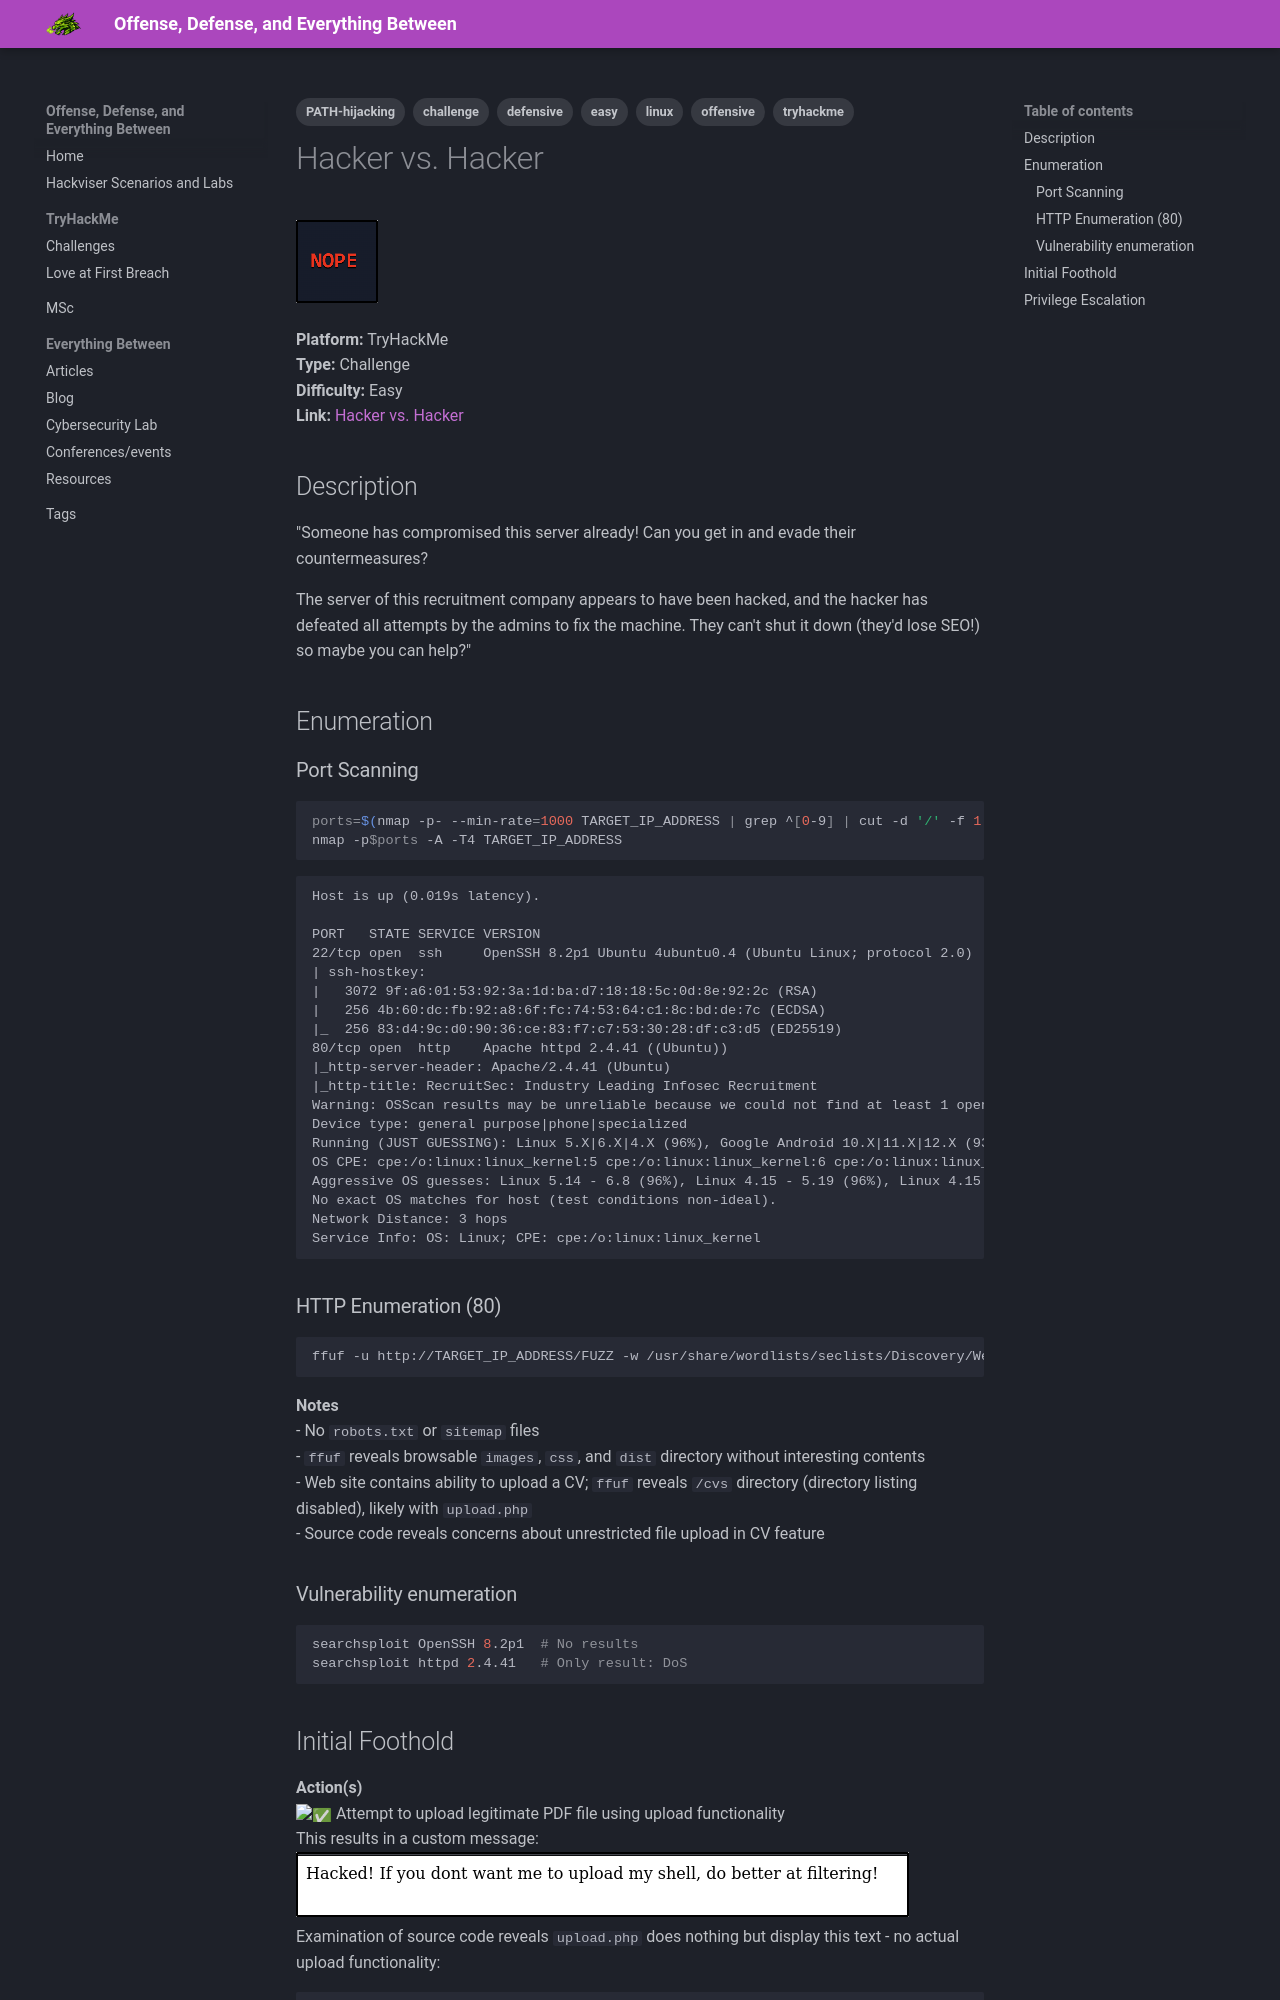

repository: janekpstudentuad/janekpstudentuad.github.io · page: tryhackme/hacker_vs_hacker/index.html · generator: mkdocs

---
tags:
  - tryhackme
  - challenge
  - easy
  - offensive
  - defensive
  - linux
  - PATH-hijacking
---

# Hacker vs. Hacker
![Hacker vs. Hacker](logos/hacker_vs_hacker_logo.png)

**Platform:** TryHackMe  
**Type:** Challenge  
**Difficulty:** Easy  
**Link:** [Hacker vs. Hacker](https://tryhackme.com/room/hackervshacker)  

## Description
"Someone has compromised this server already! Can you get in and evade their countermeasures?

The server of this recruitment company appears to have been hacked, and the hacker has defeated all attempts by the admins to fix the machine. They can't shut it down (they'd lose SEO!) so maybe you can help?"

## Enumeration
### Port Scanning
```bash
ports=$(nmap -p- --min-rate=1000 TARGET_IP_ADDRESS | grep ^[0-9] | cut -d '/' -f 1 | tr '\n' ',' | sed s/,$//)
nmap -p$ports -A -T4 TARGET_IP_ADDRESS
```
```
Host is up (0.019s latency).

PORT   STATE SERVICE VERSION
22/tcp open  ssh     OpenSSH 8.2p1 Ubuntu 4ubuntu0.4 (Ubuntu Linux; protocol 2.0)
| ssh-hostkey: 
|   3072 9f:a6:01:53:92:3a:1d:ba:d7:18:18:5c:0d:8e:92:2c (RSA)
|   256 4b:60:dc:fb:92:a8:6f:fc:74:53:64:c1:8c:bd:de:7c (ECDSA)
|_  256 83:d4:9c:d0:90:36:ce:83:f7:c7:53:30:28:df:c3:d5 (ED25519)
80/tcp open  http    Apache httpd 2.4.41 ((Ubuntu))
|_http-server-header: Apache/2.4.41 (Ubuntu)
|_http-title: RecruitSec: Industry Leading Infosec Recruitment
Warning: OSScan results may be unreliable because we could not find at least 1 open and 1 closed port
Device type: general purpose|phone|specialized
Running (JUST GUESSING): Linux 5.X|6.X|4.X (96%), Google Android 10.X|11.X|12.X (93%), Adtran embedded (92%)
OS CPE: cpe:/o:linux:linux_kernel:5 cpe:/o:linux:linux_kernel:6 cpe:/o:linux:linux_kernel:4 cpe:/o:google:android:10 cpe:/o:google:android:11 cpe:/o:google:android:12 cpe:/h:adtran:424rg
Aggressive OS guesses: Linux 5.14 - 6.8 (96%), Linux 4.15 - 5.19 (96%), Linux 4.15 (96%), Linux 5.4 - 5.15 (96%), Android 10 - 12 (Linux 4.14 - 4.19) (93%), Adtran 424RG FTTH gateway (92%), Android 10 - 11 (Linux 4.9 - 4.14) (92%), Android 12 (Linux 5.4) (92%), Android 9 - 11 (Linux 4.9 - 4.14) (92%), Linux 2.6.32 (92%)
No exact OS matches for host (test conditions non-ideal).
Network Distance: 3 hops
Service Info: OS: Linux; CPE: cpe:/o:linux:linux_kernel
```

### HTTP Enumeration (80)
```bash
ffuf -u http://TARGET_IP_ADDRESS/FUZZ -w /usr/share/wordlists/seclists/Discovery/Web-Content/DirBuster-2007_directory-list-2.3-medium.txt -ic -c
```
**Notes**  
- No `robots.txt` or `sitemap` files  
- `ffuf` reveals browsable `images`, `css`, and `dist` directory without interesting contents  
- Web site contains ability to upload a CV; `ffuf` reveals `/cvs` directory (directory listing disabled), likely with `upload.php`  
- Source code reveals concerns about unrestricted file upload in CV feature

### Vulnerability enumeration
```bash
searchsploit OpenSSH 8.2p1	# No results
searchsploit httpd 2.4.41	# Only result: DoS
```
